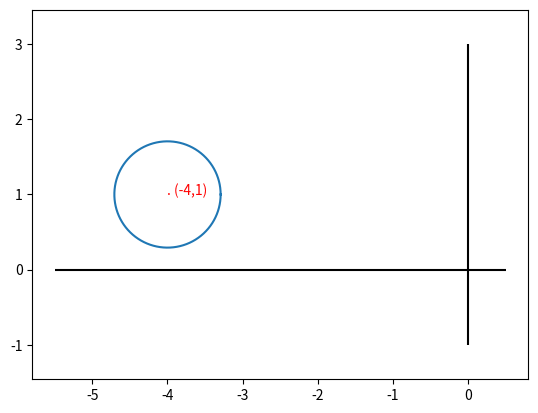

Write Python code to recreate this figure.
import numpy as np
import matplotlib.pyplot as plt

# theta goes from 0 to 2pi
theta = np.linspace(0, 2*np.pi, 100)

# the radius of the circle
r = np.sqrt(2)/2
# compute x1 and x2
x = -4+r*np.cos(theta)
y = 1+r*np.sin(theta)

# create the figure
plt.plot(x,y)
plt.axis('equal')
plt.text(-4,1,'. (-4,1)',fontsize=10,color='red')
plt.hlines(y=0, xmin=-5.5,xmax=0.5,color='black')
plt.vlines(x=0, ymin=-1,ymax=3,color='black')
#lt.show()
plt.savefig('circle.png')
